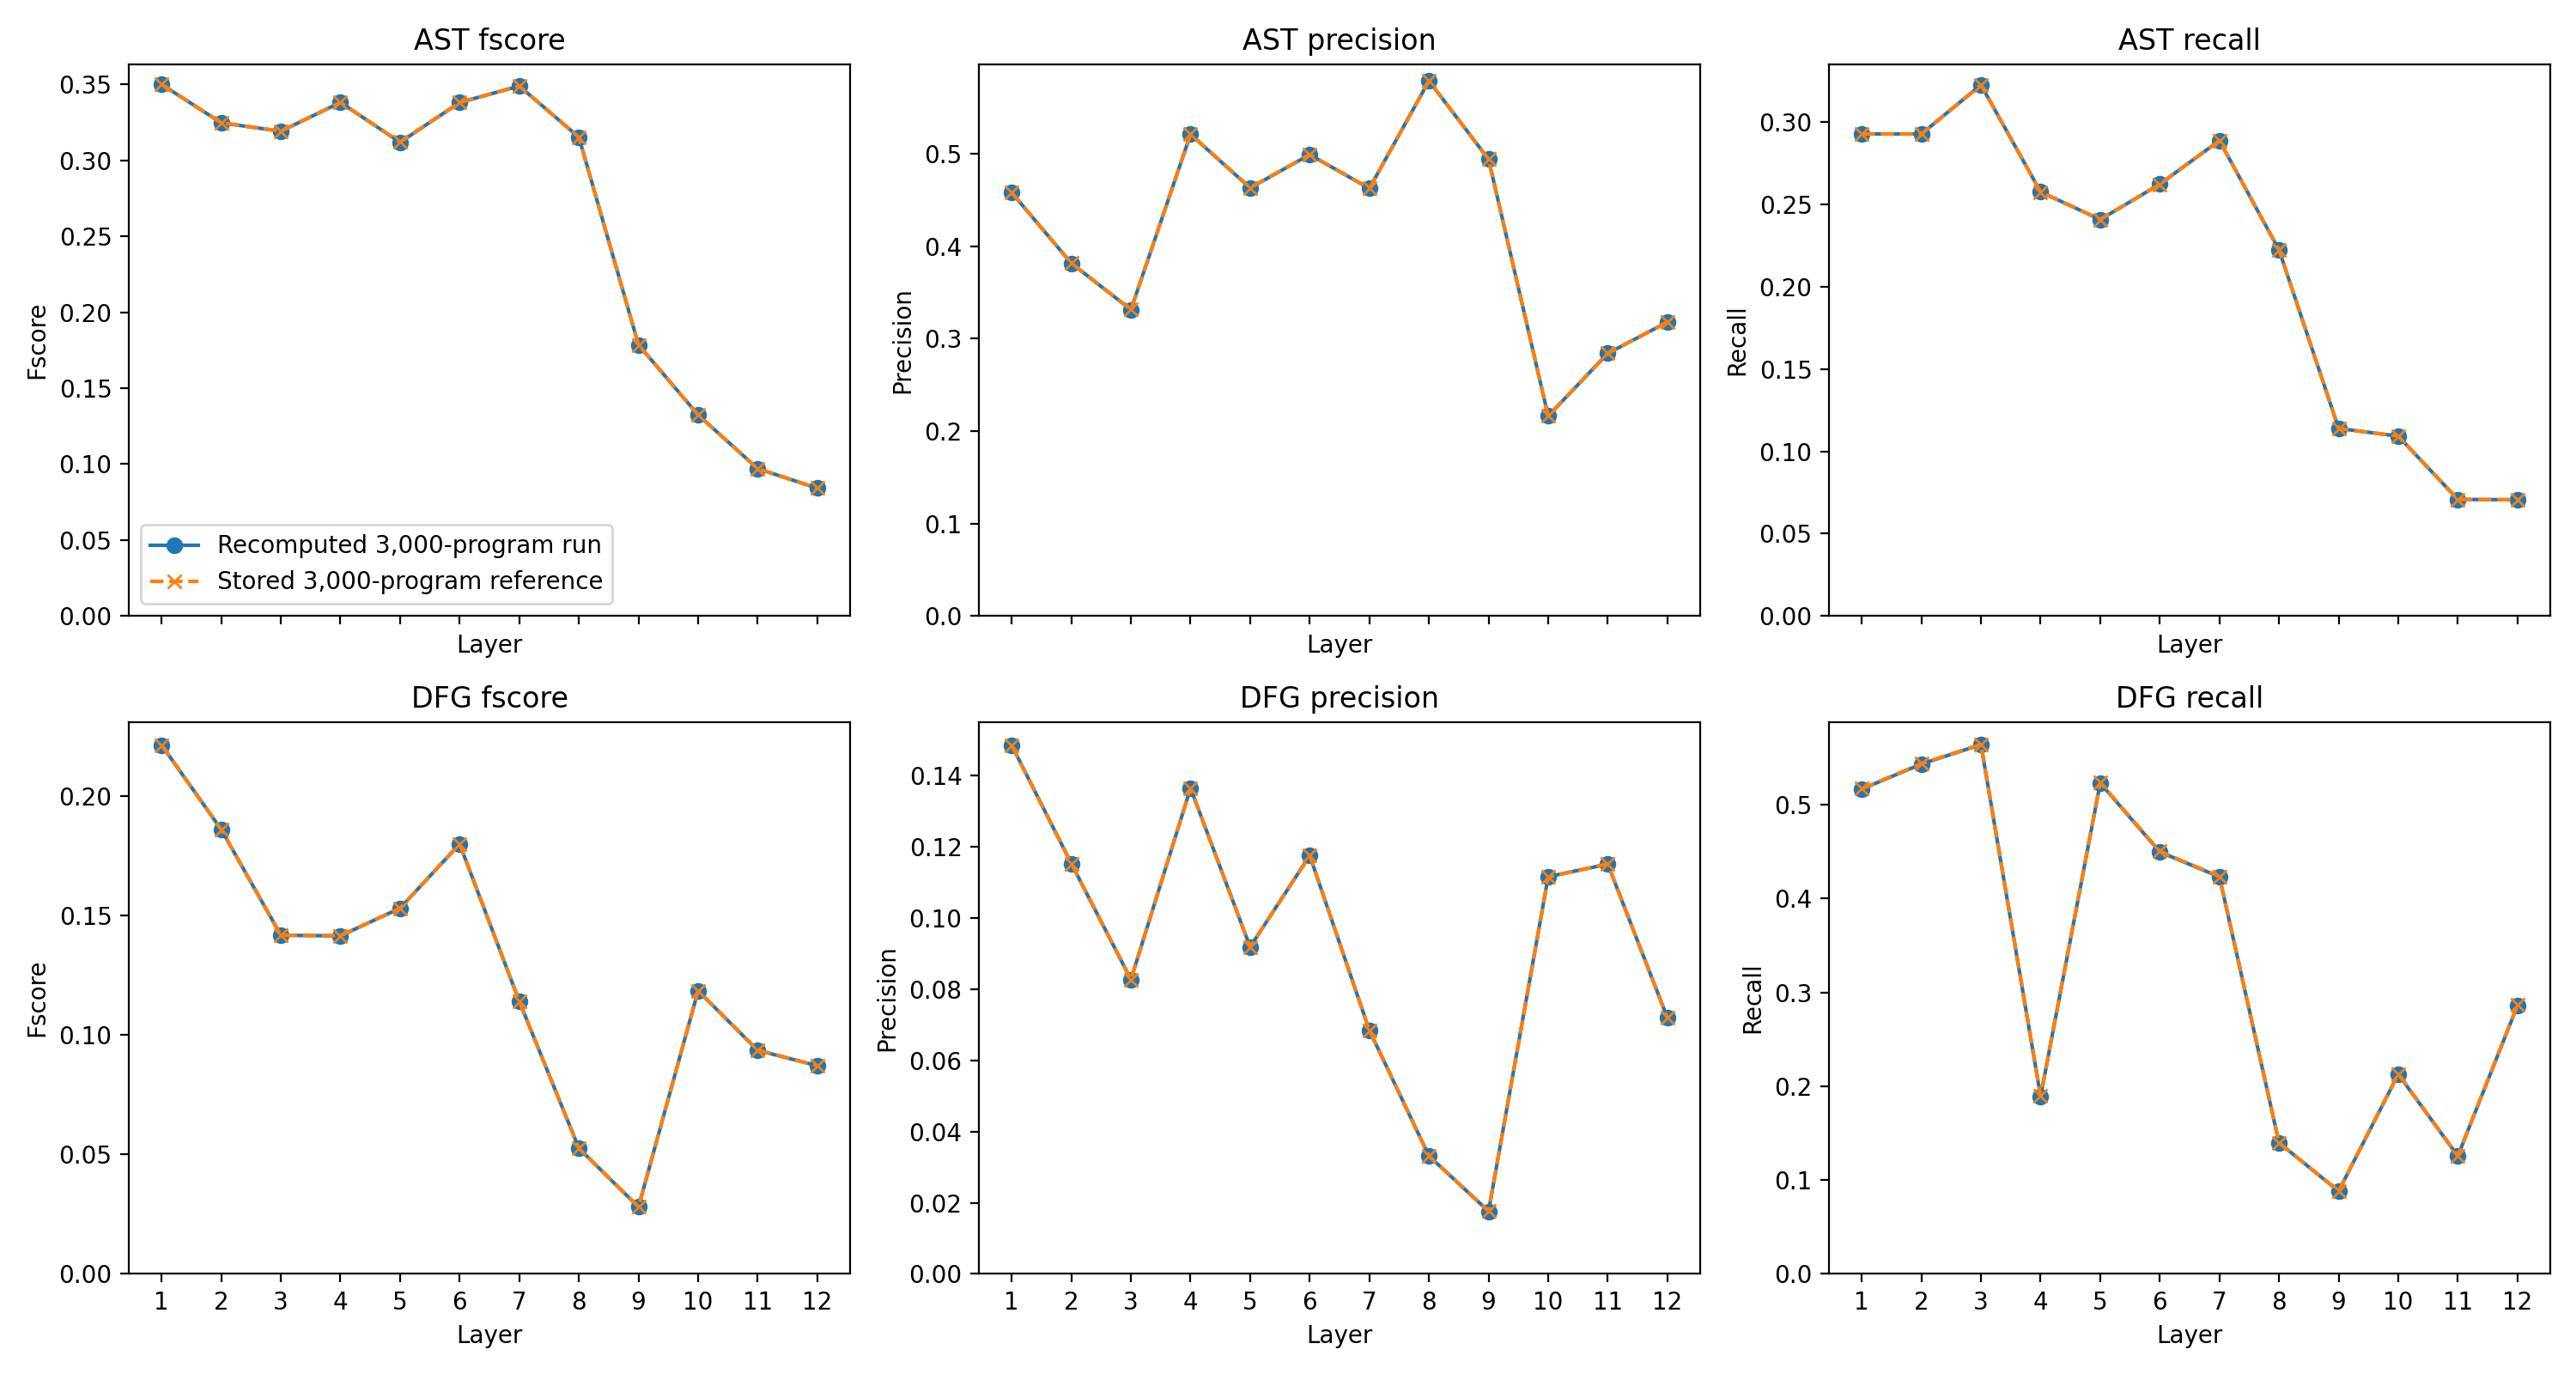

The data file committed next to this chart (first rows):
layer_index, layer_number_one_based, graph, metric, pilot, reference, difference, absolute_difference
0, 1, ast, fscore, 0.35, 0.3501, -6.350734666893398e-05, 6.350734666893398e-05
1, 2, ast, fscore, 0.3247, 0.3248, -1.5328952780724325e-05, 1.5328952780724325e-05
2, 3, ast, fscore, 0.3192, 0.3192, -8.224717844290685e-05, 8.224717844290685e-05
3, 4, ast, fscore, 0.3382, 0.3381, 4.778649083070352e-05, 4.778649083070352e-05
4, 5, ast, fscore, 0.3119, 0.312, -0.0001327, 0.0001327
5, 6, ast, fscore, 0.3381, 0.3381, 1.157797955475548e-05, 1.157797955475548e-05
6, 7, ast, fscore, 0.3489, 0.3489, 2.9732217560640706e-05, 2.9732217560640706e-05
7, 8, ast, fscore, 0.3153, 0.3152, 6.751486328121503e-05, 6.751486328121503e-05
8, 9, ast, fscore, 0.1786, 0.1785, 4.365238386222492e-05, 4.365238386222492e-05
9, 10, ast, fscore, 0.1324, 0.1324, 2.3922939013071298e-05, 2.3922939013071298e-05
10, 11, ast, fscore, 0.09703, 0.09701, 2.0468555185101933e-05, 2.0468555185101933e-05
11, 12, ast, fscore, 0.08416, 0.08415, 5.1946076443376565e-06, 5.1946076443376565e-06
0, 1, ast, precision, 0.458, 0.4582, -0.0001765, 0.0001765
1, 2, ast, precision, 0.3817, 0.3818, -8.78798529981295e-05, 8.78798529981295e-05
2, 3, ast, precision, 0.3314, 0.3316, -0.0001258, 0.0001258
3, 4, ast, precision, 0.5212, 0.5213, -4.458398934603647e-05, 4.458398934603647e-05
4, 5, ast, precision, 0.4632, 0.4634, -0.0002822, 0.0002822
5, 6, ast, precision, 0.4992, 0.4993, -9.400305173512535e-05, 9.400305173512535e-05
6, 7, ast, precision, 0.4626, 0.4627, -5.776174136584711e-05, 5.776174136584711e-05
7, 8, ast, precision, 0.579, 0.579, -2.206591994680096e-05, 2.206591994680096e-05
8, 9, ast, precision, 0.4942, 0.4942, -1.540378298514611e-05, 1.540378298514611e-05
9, 10, ast, precision, 0.2164, 0.2164, -2.561288404645534e-06, 2.561288404645534e-06
10, 11, ast, precision, 0.2842, 0.2842, 2.2492127756401636e-06, 2.2492127756401636e-06
11, 12, ast, precision, 0.318, 0.318, -4.335570128521926e-06, 4.335570128521926e-06
0, 1, ast, recall, 0.2928, 0.2928, -4.301540190987385e-06, 4.301540190987385e-06
1, 2, ast, recall, 0.2928, 0.2927, 4.365865480959741e-05, 4.365865480959741e-05
2, 3, ast, recall, 0.3225, 0.3226, -2.6024321754747337e-05, 2.6024321754747337e-05
3, 4, ast, recall, 0.2575, 0.2575, 7.830226470179058e-05, 7.830226470179058e-05
4, 5, ast, recall, 0.2408, 0.2408, -6.855226706961592e-05, 6.855226706961592e-05
5, 6, ast, recall, 0.2623, 0.2622, 5.220189498034156e-05, 5.220189498034156e-05
6, 7, ast, recall, 0.2887, 0.2887, 7.345741626413327e-05, 7.345741626413327e-05
7, 8, ast, recall, 0.2223, 0.2223, 7.465478957888183e-05, 7.465478957888183e-05
8, 9, ast, recall, 0.1139, 0.1139, 3.4666980029310346e-05, 3.4666980029310346e-05
9, 10, ast, recall, 0.1092, 0.1092, 3.0536170143175e-05, 3.0536170143175e-05
10, 11, ast, recall, 0.07079, 0.07078, 1.7927654043264907e-05, 1.7927654043264907e-05
11, 12, ast, recall, 0.07059, 0.07058, 4.961500417302589e-06, 4.961500417302589e-06
0, 1, dfg, fscore, 0.2211, 0.2211, 4.445642436259889e-05, 4.445642436259889e-05
1, 2, dfg, fscore, 0.1858, 0.1859, -3.843004162226715e-05, 3.843004162226715e-05
2, 3, dfg, fscore, 0.1416, 0.1416, 1.1142182626017183e-05, 1.1142182626017183e-05
3, 4, dfg, fscore, 0.1414, 0.1415, -0.0001072, 0.0001072
4, 5, dfg, fscore, 0.1529, 0.1529, -3.403489654690839e-06, 3.403489654690839e-06
5, 6, dfg, fscore, 0.1798, 0.1798, -6.0756406889933556e-05, 6.0756406889933556e-05
6, 7, dfg, fscore, 0.114, 0.114, 4.085839682560488e-06, 4.085839682560488e-06
7, 8, dfg, fscore, 0.05254, 0.05249, 4.731047830971308e-05, 4.731047830971308e-05
8, 9, dfg, fscore, 0.02801, 0.02804, -2.734161369506022e-05, 2.734161369506022e-05
9, 10, dfg, fscore, 0.1184, 0.1184, -3.678527251760322e-05, 3.678527251760322e-05
10, 11, dfg, fscore, 0.0935, 0.0936, -0.0001031, 0.0001031
11, 12, dfg, fscore, 0.08707, 0.08707, -4.509669843263953e-06, 4.509669843263953e-06
0, 1, dfg, precision, 0.1486, 0.1485, 6.578899269951699e-05, 6.578899269951699e-05
1, 2, dfg, precision, 0.1153, 0.1154, -1.5553262690259917e-05, 1.5553262690259917e-05
2, 3, dfg, precision, 0.08277, 0.08276, 1.0160474380363493e-05, 1.0160474380363493e-05
3, 4, dfg, precision, 0.1365, 0.1365, -9.415746680729864e-06, 9.415746680729864e-06
4, 5, dfg, precision, 0.0919, 0.0919, 9.56321739019328e-06, 9.56321739019328e-06
5, 6, dfg, precision, 0.1176, 0.1176, -2.3313786731149477e-05, 2.3313786731149477e-05
6, 7, dfg, precision, 0.06849, 0.06848, 1.4822704289943478e-05, 1.4822704289943478e-05
7, 8, dfg, precision, 0.03315, 0.03312, 3.254388814309672e-05, 3.254388814309672e-05
8, 9, dfg, precision, 0.0176, 0.01761, -1.5210318151357566e-05, 1.5210318151357566e-05
9, 10, dfg, precision, 0.1117, 0.1116, 0.0001019, 0.0001019
10, 11, dfg, precision, 0.1152, 0.1153, -0.0001153, 0.0001153
11, 12, dfg, precision, 0.072, 0.07196, 4.4930471686466245e-05, 4.4930471686466245e-05
... 12 more rows
